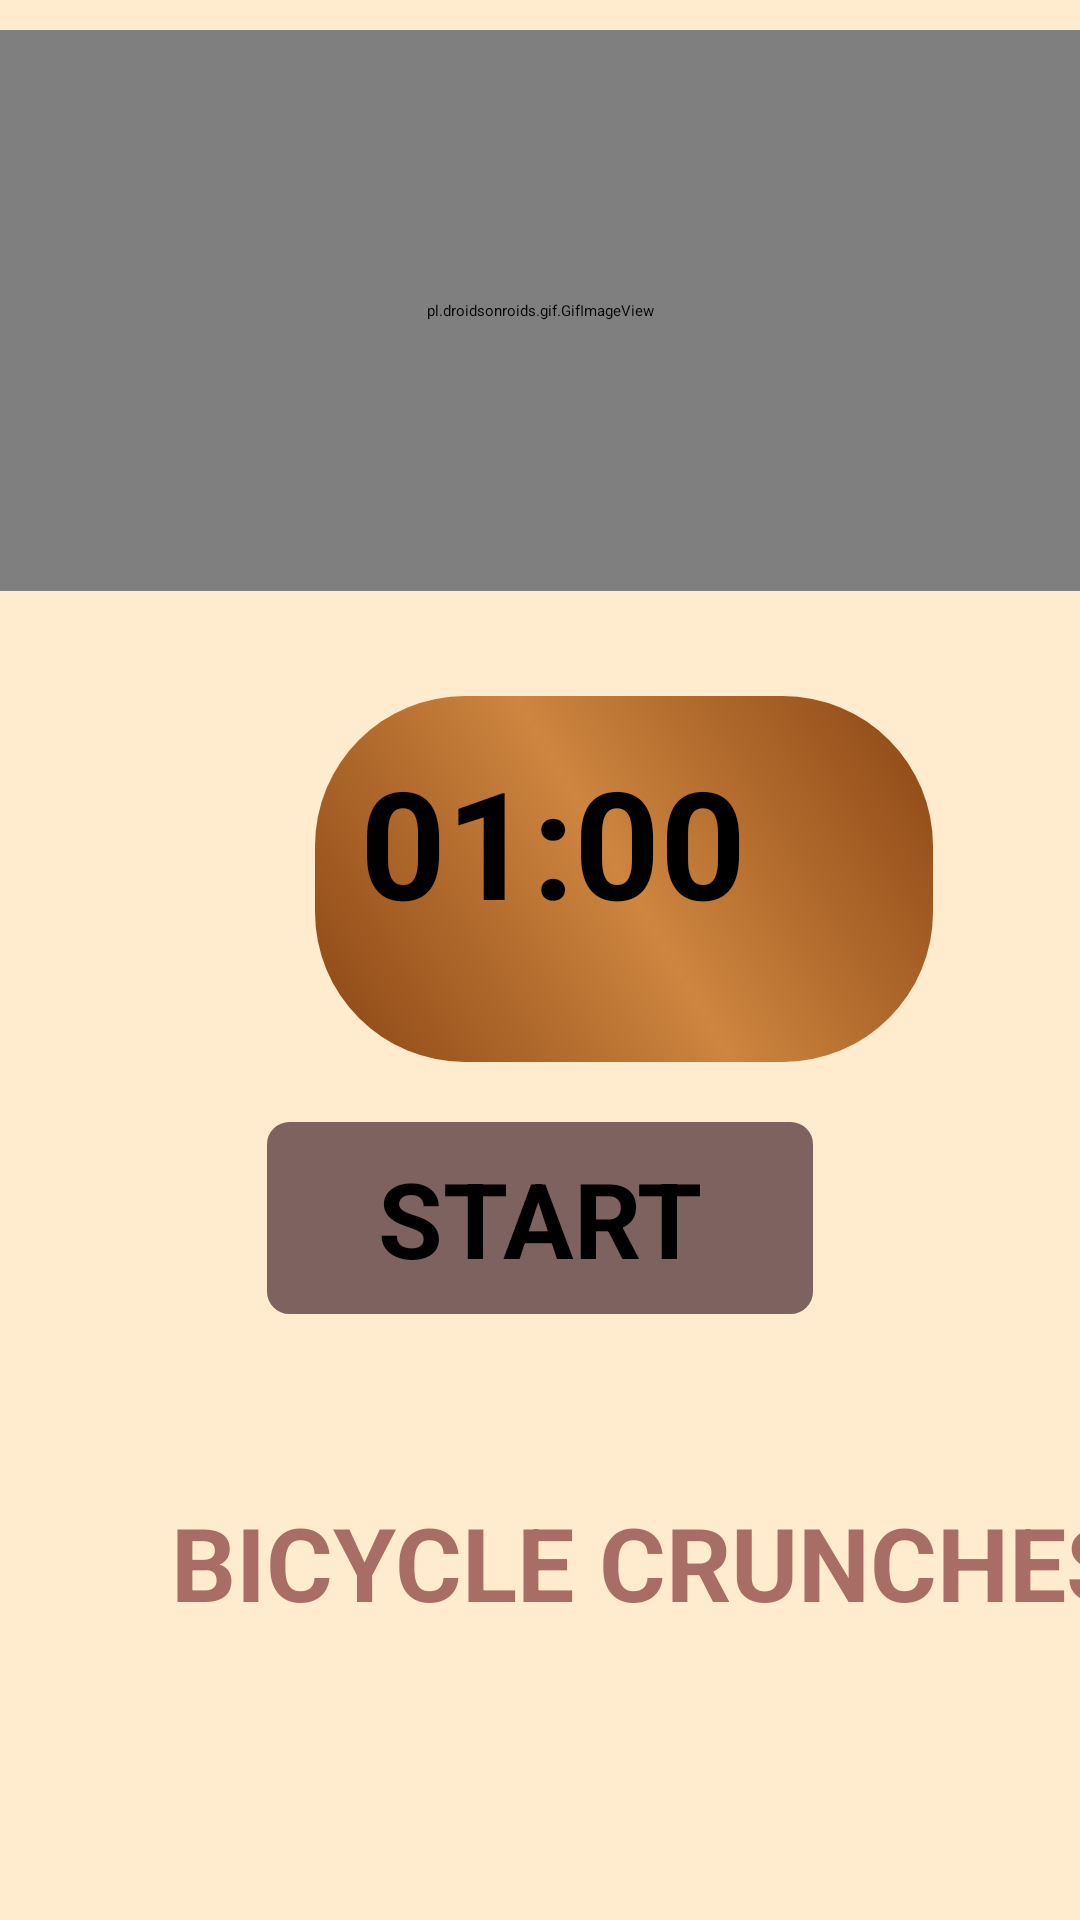

The Android layout XML behind this screen, and the referenced resources:
<!-- AndroidManifest.xml: application theme Theme.Miniproject -->
<!-- res/layout/activity_pose4.xml -->
<?xml version="1.0" encoding="utf-8"?>
<RelativeLayout xmlns:android="http://schemas.android.com/apk/res/android"
    xmlns:app="http://schemas.android.com/apk/res-auto"
    xmlns:tools="http://schemas.android.com/tools"
    android:layout_width="match_parent"
    android:layout_height="match_parent"
    tools:context=".pose4">

    <LinearLayout
        android:layout_width="match_parent"
        android:layout_height="match_parent"
        android:orientation="vertical"
        android:background="#ffebcd"
        >


        <pl.droidsonroids.gif.GifImageView
            android:layout_width="match_parent"
            android:layout_height="187dp"
            android:layout_marginTop="10dp"
            android:src="@drawable/exersice_4" />

        <Button
            android:id="@+id/time"
            android:layout_width="206dp"
            android:layout_height="122dp"
            android:layout_marginLeft="105dp"
            android:layout_marginTop="35dp"
            android:background="@drawable/button"
            android:padding="15dp"
            android:text="01:00"
            android:textSize="50sp"
            android:textStyle="bold" />

        <Button
            android:id="@+id/startbutton"
            android:layout_width="182dp"
            android:layout_height="wrap_content"
            android:layout_gravity="center"
            android:layout_marginTop="20dp"
            android:background="@drawable/buttonbg1"
            android:gravity="center"
            android:text="START"
            android:textSize="35dp"
            android:textStyle="bold"

            />

        <TextView
            android:layout_width="360dp"
            android:layout_height="94dp"
            android:layout_marginStart="28dp"
            android:layout_marginLeft="35dp"
            android:layout_marginTop="50dp"
            android:padding="10dp"
            android:text="  BICYCLE CRUNCHES"
            android:textAlignment="center"
            android:textColor="#DF9C5B56"
            android:textSize="34sp"
            android:textStyle="bold" />

    </LinearLayout>
</RelativeLayout>
<!-- resources referenced by this layout -->
<resources>
  <!-- drawable button (drawable) -->
  <?xml version="1.0" encoding="utf-8"?>
  <shape xmlns:android="http://schemas.android.com/apk/res/android"
      android:shape="rectangle"
      >
      <corners android:radius="50dp"/>
      <gradient
          android:angle="45"
          android:centerColor="#cd853f"
          android:endColor="#8b4513"
          android:startColor="#8b4513"
          android:type="linear"/>
      <padding
          android:bottom="0dp"
          android:left="0dp"
          android:right="0dp"
          android:top="0dp"
          />
  
      <size
          android:width="150dp"
          android:height="25dp"
          />
  
  </shape>
  <!-- drawable buttonbg1 (drawable) -->
  <?xml version="1.0" encoding="utf-8"?>
  <selector xmlns:android="http://schemas.android.com/apk/res/android">
  
  
      <item>
  
          <shape android:shape="rectangle">
  
              <stroke android:color="#7E6260" android:width="5dp">
  
              </stroke>
              <solid android:color="#7E6260"/>
              <corners android:radius="5dp"/>
                  <size android:width="145dp" android:height="64dp"/>
  
  
  
  
          </shape>
  
  
  
      </item>
  
  </selector>
  <style name="Theme.Miniproject" parent="Theme.MaterialComponents.DayNight.DarkActionBar">
          
          <item name="colorPrimary">@color/purple_500</item>
          <item name="colorPrimaryVariant">@color/purple_700</item>
          <item name="colorOnPrimary">@color/white</item>
          
          <item name="colorSecondary">@color/teal_200</item>
          <item name="colorSecondaryVariant">@color/teal_700</item>
          <item name="colorOnSecondary">@color/black</item>
          
          <item name="android:statusBarColor" tools:targetApi="21">?attr/colorPrimaryVariant</item>
          
      </style>
  <color name="purple_500">#DF9C5B56</color>
  <color name="purple_700">#E4C7C4</color>
  <color name="white">#FFFFFFFF</color>
  <color name="teal_200">#615655</color>
  <color name="teal_700">#E6AC583E</color>
  <color name="black">#FF000000</color>
</resources>
